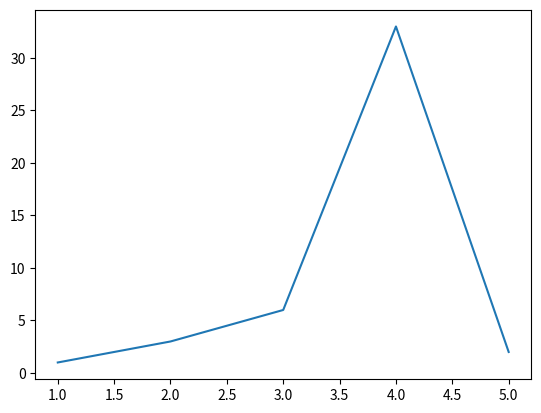

The matplotlib source for this figure:
import pandas as pd
import matplotlib.pyplot as plt

a=[1,2,3,4,5]
b=[1,3,6,33,2]
print(a)
print(b)

c=[2,45,22,4,76]
plt.plot(a,b)
plt.show()

print (a,b,c)
